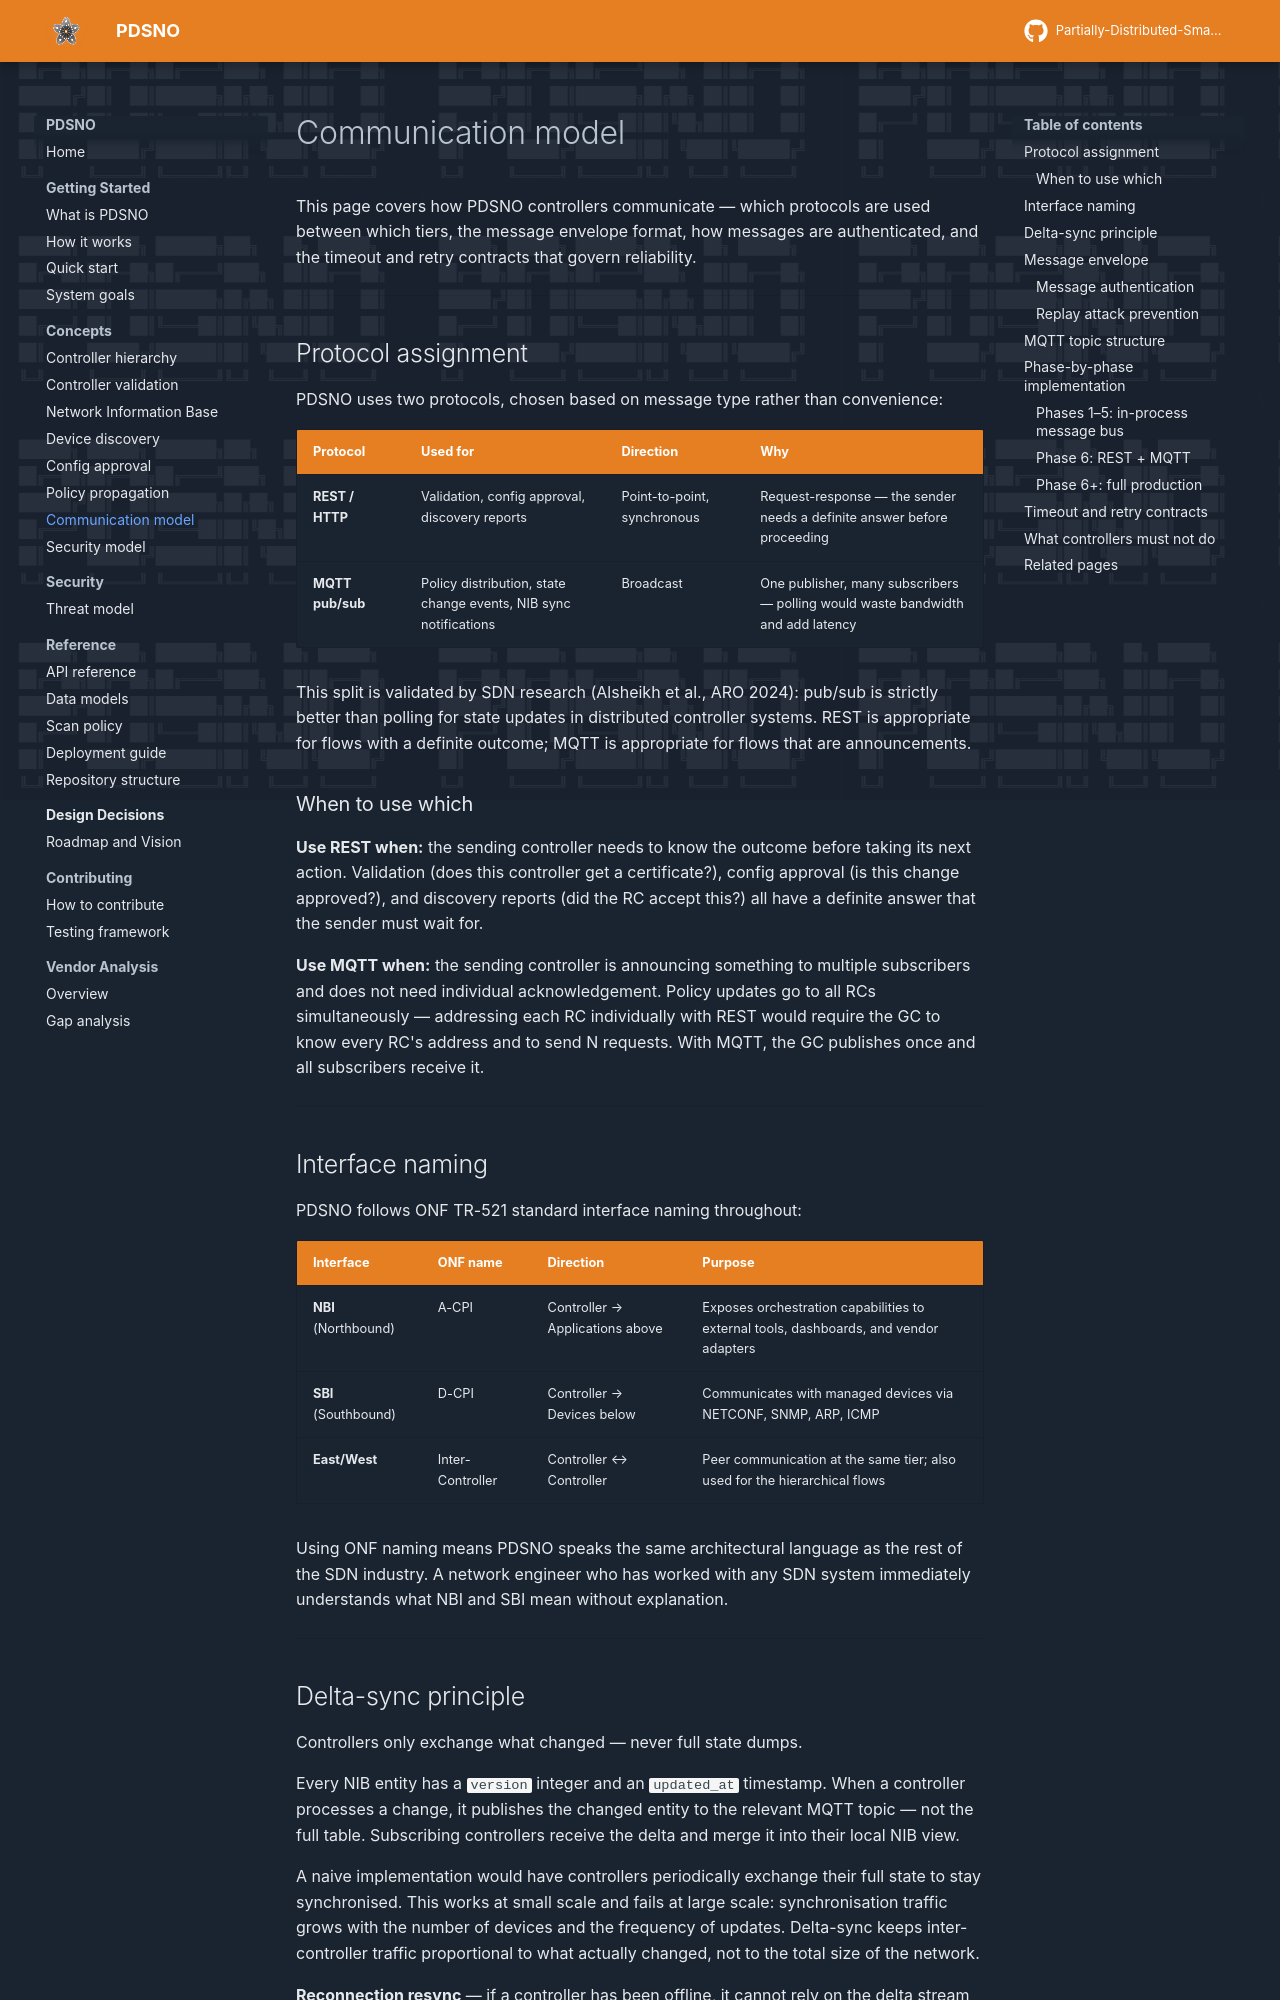

repository: preacher1045/PDSNO_DOCS_SITE · page: concepts/communication-model/index.html · generator: mkdocs

# Communication model

This page covers how PDSNO controllers communicate — which protocols are used between which tiers, the message envelope format, how messages are authenticated, and the timeout and retry contracts that govern reliability.

---

## Protocol assignment

PDSNO uses two protocols, chosen based on message type rather than convenience:

| Protocol | Used for | Direction | Why |
|----------|----------|-----------|-----|
| **REST / HTTP** | Validation, config approval, discovery reports | Point-to-point, synchronous | Request-response — the sender needs a definite answer before proceeding |
| **MQTT pub/sub** | Policy distribution, state change events, NIB sync notifications | Broadcast | One publisher, many subscribers — polling would waste bandwidth and add latency |

This split is validated by SDN research (Alsheikh et al., ARO 2024): pub/sub is strictly better than polling for state updates in distributed controller systems. REST is appropriate for flows with a definite outcome; MQTT is appropriate for flows that are announcements.

### When to use which

**Use REST when:** the sending controller needs to know the outcome before taking its next action. Validation (does this controller get a certificate?), config approval (is this change approved?), and discovery reports (did the RC accept this?) all have a definite answer that the sender must wait for.

**Use MQTT when:** the sending controller is announcing something to multiple subscribers and does not need individual acknowledgement. Policy updates go to all RCs simultaneously — addressing each RC individually with REST would require the GC to know every RC's address and to send N requests. With MQTT, the GC publishes once and all subscribers receive it.

---

## Interface naming

PDSNO follows ONF TR-521 standard interface naming throughout:

| Interface | ONF name | Direction | Purpose |
|-----------|----------|-----------|---------|
| **NBI** (Northbound) | A-CPI | Controller → Applications above | Exposes orchestration capabilities to external tools, dashboards, and vendor adapters |
| **SBI** (Southbound) | D-CPI | Controller → Devices below | Communicates with managed devices via NETCONF, SNMP, ARP, ICMP |
| **East/West** | Inter-Controller | Controller ↔ Controller | Peer communication at the same tier; also used for the hierarchical flows |

Using ONF naming means PDSNO speaks the same architectural language as the rest of the SDN industry. A network engineer who has worked with any SDN system immediately understands what NBI and SBI mean without explanation.

---
